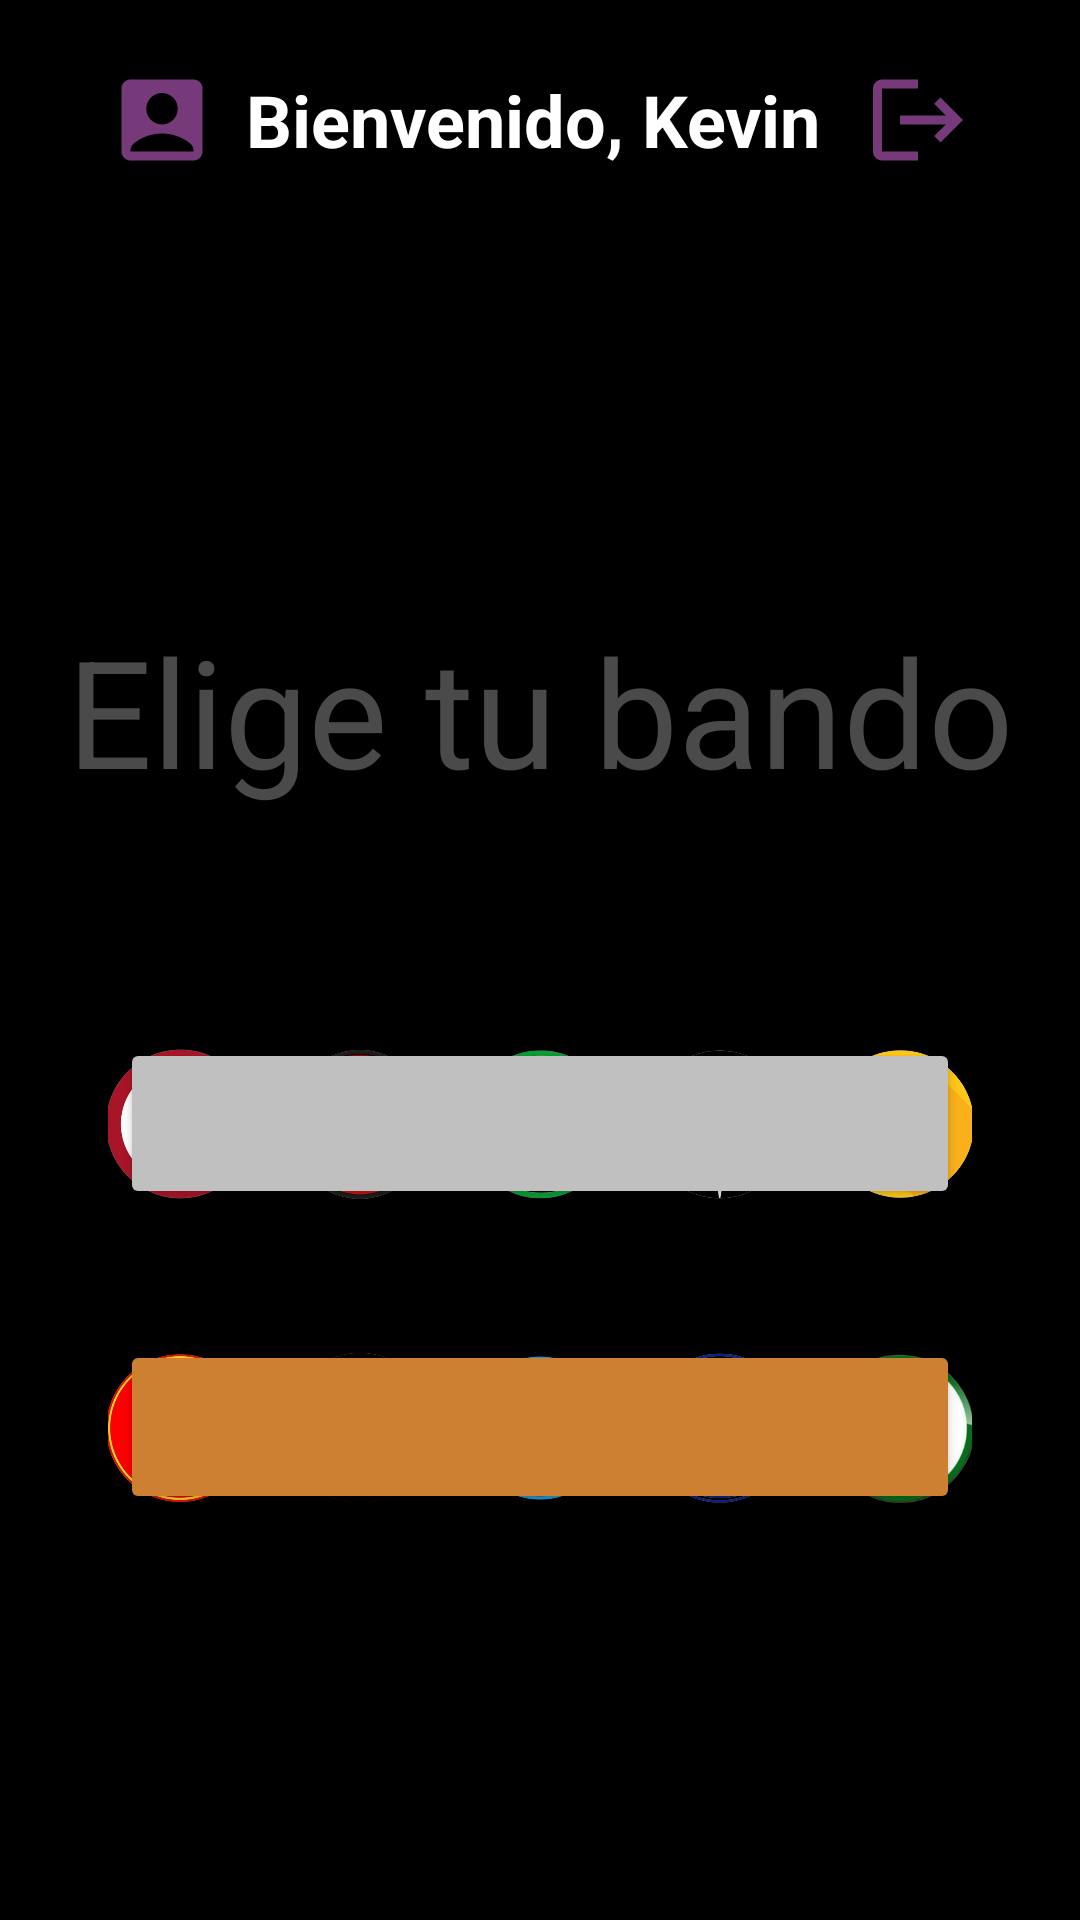

Here is an Android app screen rendered from its layout file. Give the layout XML and the strings, colors and styles it references.
<!-- AndroidManifest.xml: application theme Theme.HeroeApp -->
<!-- res/layout/activity_home.xml -->
<?xml version="1.0" encoding="utf-8"?>
<androidx.constraintlayout.widget.ConstraintLayout xmlns:android="http://schemas.android.com/apk/res/android"
    xmlns:app="http://schemas.android.com/apk/res-auto"
    xmlns:tools="http://schemas.android.com/tools"
    android:id="@+id/main"
    android:layout_width="match_parent"
    android:layout_height="match_parent"

    tools:context=".activities.HomeActivity">

    <androidx.constraintlayout.widget.Guideline
        android:id="@+id/guideV2"
        android:layout_width="wrap_content"
        android:layout_height="wrap_content"
        app:layout_constraintGuide_percent="0.1"
        android:orientation="vertical"
        />
    <androidx.constraintlayout.widget.Guideline
        android:id="@+id/guideV3"
        android:layout_width="wrap_content"
        android:layout_height="wrap_content"
        app:layout_constraintGuide_percent="0.90"
        android:orientation="vertical"
        />

    <View
        android:layout_width="match_parent"
        android:layout_height="match_parent"
        android:background="@color/black"
        />
    <LinearLayout
        android:id="@+id/headerLayout"
        android:layout_width="0dp"
        android:layout_height="80dp"
        android:gravity="center_vertical"
        android:orientation="horizontal"
        app:layout_constraintBottom_toBottomOf="parent"
        app:layout_constraintEnd_toStartOf="@id/guideV3"
        app:layout_constraintHorizontal_bias="0.0"
        app:layout_constraintStart_toEndOf="@id/guideV2"
        app:layout_constraintTop_toTopOf="parent"
        app:layout_constraintVertical_bias="0.0"
        android:foregroundGravity="center_vertical"
        >

        <ImageView
            android:layout_width="36dp"
            android:layout_height="36dp"
            android:src="@drawable/baseline_account_box_24" />

        <TextView
            android:id="@+id/usernameTV"
            android:layout_width="wrap_content"
            android:layout_height="wrap_content"
            android:layout_marginStart="10dp"
            android:textColor="@color/white"
            android:text="@string/welcome_text"
            android:textSize="24sp"
            android:textStyle="bold" />

        <Space
            android:layout_width="0dp"
            android:layout_height="wrap_content"
            android:layout_weight="1" />

        <ImageView
            android:id="@+id/logoutBtn"
            android:layout_width="36dp"
            android:layout_height="36dp"
            android:src="@drawable/baseline_logout_24"

            />
    </LinearLayout>

    <TextView
        android:id="@+id/selection_team"
        android:layout_width="wrap_content"
        android:layout_height="wrap_content"
        android:foregroundGravity="center_vertical"
        android:text=" Elige tu bando "
        android:textSize="50sp"
        app:layout_constraintBottom_toBottomOf="parent"
        app:layout_constraintEnd_toStartOf="@id/guideV3"
        app:layout_constraintStart_toEndOf="@id/guideV2"
        app:layout_constraintTop_toBottomOf="@id/headerLayout"
        app:layout_constraintVertical_bias="0.25"
        style="@style/font1"
        android:textColor="@color/gray"
        />
    <Button
        android:layout_width="280dp"
        android:layout_height="57dp"
        app:layout_constraintBottom_toBottomOf="parent"
        app:layout_constraintEnd_toStartOf="@id/guideV3"
        app:layout_constraintHorizontal_bias="0.5"
        app:layout_constraintStart_toEndOf="@id/guideV2"
        app:layout_constraintTop_toBottomOf="@id/selection_team"
        app:layout_constraintVertical_bias="0.243"
        android:backgroundTint="@color/silver"
        android:gravity="center"
        />
    <LinearLayout
        android:id="@+id/marvel_logos_characters"
        android:layout_width="0dp"
        android:layout_height="55dp"
        android:orientation="horizontal"
        app:layout_constraintBottom_toBottomOf="parent"
        app:layout_constraintEnd_toStartOf="@id/guideV3"
        app:layout_constraintHorizontal_bias="0.0"
        app:layout_constraintStart_toEndOf="@id/guideV2"
        app:layout_constraintTop_toBottomOf="@id/selection_team"
        app:layout_constraintVertical_bias="0.245"
        android:gravity="center"
        >
        <ImageView
            android:layout_width="50dp"
            android:layout_height="52dp"
            android:src="@drawable/logo_america"
            android:layout_marginRight="10dp"
            />
        <ImageView
            android:layout_width="50dp"
            android:layout_height="50dp"
            android:src="@drawable/logo_spider"
            android:layout_marginRight="10dp"
            />
        <ImageView
            android:layout_width="50dp"
            android:layout_height="50dp"
            android:src="@drawable/logo_hulk"
            android:layout_marginRight="10dp"
            />
        <ImageView
            android:layout_width="50dp"
            android:layout_height="50dp"
            android:src="@drawable/logo_black"
            android:layout_marginRight="10dp"
            />
        <ImageView
            android:layout_width="50dp"
            android:layout_height="50dp"
            android:src="@drawable/logo_wolverine"
            />
    </LinearLayout>

    <Button
        android:id="@+id/dc_section"
        android:layout_width="280dp"
        android:layout_height="58dp"
        app:layout_constraintBottom_toBottomOf="parent"
        app:layout_constraintEnd_toStartOf="@id/guideV3"
        app:layout_constraintHorizontal_bias="0.5"
        app:layout_constraintStart_toEndOf="@id/guideV2"
        app:layout_constraintTop_toBottomOf="@id/marvel_logos_characters"
        app:layout_constraintVertical_bias="0.246"
        android:backgroundTint="@color/bronze"
        />
    <LinearLayout
        android:id="@+id/dc_logos_characters"
        android:layout_width="0dp"
        android:layout_height="60dp"
        android:orientation="horizontal"
        app:layout_constraintBottom_toBottomOf="parent"
        app:layout_constraintEnd_toStartOf="@id/guideV3"
        app:layout_constraintHorizontal_bias="0.0"
        app:layout_constraintStart_toEndOf="@id/guideV2"
        app:layout_constraintTop_toBottomOf="@id/marvel_logos_characters"
        app:layout_constraintVertical_bias="0.245"
        android:gravity="center"
        >

        <ImageView
            android:layout_width="50dp"
            android:layout_height="50dp"
            android:src="@drawable/logo_flash"
            android:layout_marginRight="10dp"
            />
        <ImageView
            android:layout_width="50dp"
            android:layout_height="50dp"
            android:src="@drawable/logo_batman"
            android:layout_marginRight="10dp"
            />
        <ImageView
            android:layout_width="50dp"
            android:layout_height="50dp"
            android:src="@drawable/logo_wonder"
            android:layout_marginRight="10dp"
            />
        <ImageView
            android:layout_width="50dp"
            android:layout_height="50dp"
            android:src="@drawable/logo_superman"
            android:layout_marginRight="10dp"
            />
        <ImageView
            android:layout_width="50dp"
            android:layout_height="50dp"
            android:src="@drawable/logo_green"
            />


    </LinearLayout>


</androidx.constraintlayout.widget.ConstraintLayout>
<!-- resources referenced by this layout -->
<resources>
  <color name="black">#FF000000</color>
  <color name="bronze">#CD7F32</color>
  <color name="gray">#4A4A4A</color>
  <color name="silver">#C0C0C0</color>
  <color name="white">#FFFFFFFF</color>
  <!-- drawable baseline_account_box_24 (drawable) -->
  <vector xmlns:android="http://schemas.android.com/apk/res/android" android:height="24dp" android:tint="#763A7B" android:viewportHeight="24" android:viewportWidth="24" android:width="24dp">
        
      <path android:fillColor="@android:color/white" android:pathData="M19,3H5C3.9,3 3,3.9 3,5v14c0,1.1 0.9,2 2,2h14c1.1,0 2,-0.9 2,-2V5C21,3.9 20.1,3 19,3zM12,6c1.93,0 3.5,1.57 3.5,3.5c0,1.93 -1.57,3.5 -3.5,3.5s-3.5,-1.57 -3.5,-3.5C8.5,7.57 10.07,6 12,6zM19,19H5v-0.23c0,-0.62 0.28,-1.2 0.76,-1.58C7.47,15.82 9.64,15 12,15s4.53,0.82 6.24,2.19c0.48,0.38 0.76,0.97 0.76,1.58V19z"/>
      
  </vector>
  <!-- drawable baseline_logout_24 (drawable) -->
  <vector xmlns:android="http://schemas.android.com/apk/res/android" android:autoMirrored="true" android:height="24dp" android:tint="#763A7B" android:viewportHeight="24" android:viewportWidth="24" android:width="24dp">
        
      <path android:fillColor="@android:color/white" android:pathData="M17,7l-1.41,1.41L18.17,11H8v2h10.17l-2.58,2.58L17,17l5,-5zM4,5h8V3H4c-1.1,0 -2,0.9 -2,2v14c0,1.1 0.9,2 2,2h8v-2H4V5z"/>
      
  </vector>
  <!-- drawable logo_america: png bitmap (drawable, 146604 bytes) -->
  <!-- drawable logo_batman: png bitmap (drawable, 188020 bytes) -->
  <!-- drawable logo_black: png bitmap (drawable, 64035 bytes) -->
  <!-- drawable logo_flash: png bitmap (drawable, 222040 bytes) -->
  <!-- drawable logo_green: png bitmap (drawable, 72211 bytes) -->
  <!-- drawable logo_hulk: png bitmap (drawable, 193101 bytes) -->
  <!-- drawable logo_spider: png bitmap (drawable, 158654 bytes) -->
  <!-- drawable logo_superman: png bitmap (drawable, 255798 bytes) -->
  <!-- drawable logo_wolverine: png bitmap (drawable, 111153 bytes) -->
  <!-- drawable logo_wonder: png bitmap (drawable, 343714 bytes) -->
  <string name="welcome_text">Bienvenido, Kevin</string>
  <style name="font1">
          <item name="fontFamily">@font/bangers_regular</item>
      </style>
  <style name="Theme.HeroeApp" parent="Base.Theme.HeroeApp" />
  <style name="Base.Theme.HeroeApp" parent="Theme.Material3.DayNight.NoActionBar">
          
          
      </style>
</resources>
